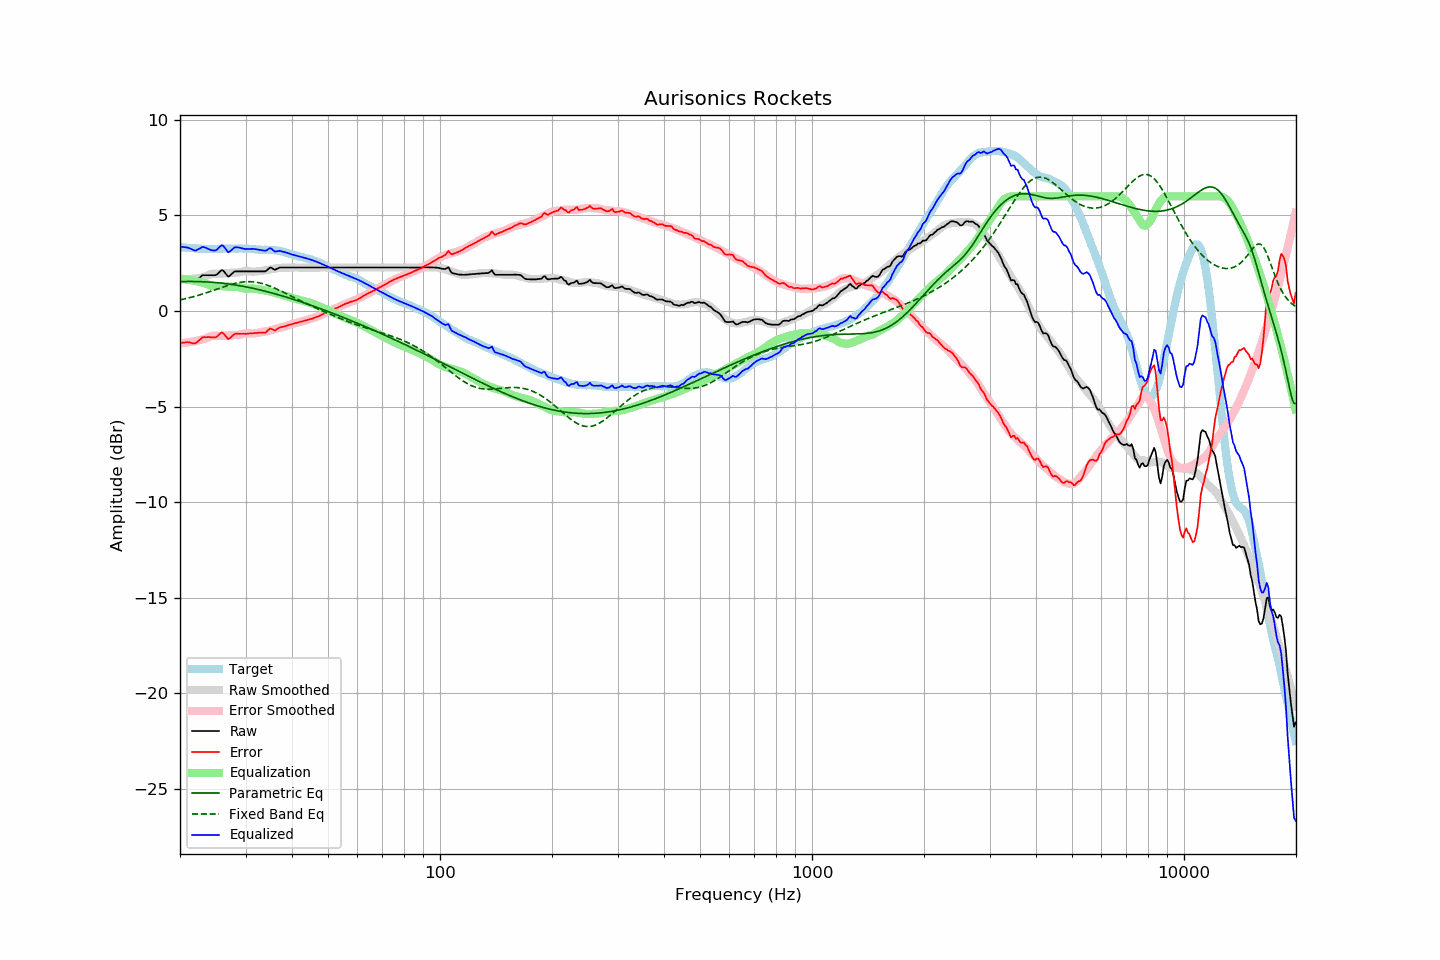

Source data for this figure (header and first rows):
frequency, raw, error, smoothed, error_smoothed, equalization, parametric_eq, fixed_band_eq, equalized_raw, equalized_smoothed, target
20.00, 1.67, -1.67, 1.65, -1.70, 1.70, 1.54, 0.58, 3.37, 3.35, 3.35
20.20, 1.67, -1.66, 1.65, -1.69, 1.69, 1.54, 0.60, 3.36, 3.34, 3.34
20.40, 1.67, -1.65, 1.65, -1.68, 1.68, 1.54, 0.62, 3.35, 3.33, 3.32
20.61, 1.67, -1.65, 1.65, -1.67, 1.67, 1.54, 0.64, 3.34, 3.32, 3.32
20.81, 1.67, -1.63, 1.66, -1.65, 1.65, 1.54, 0.66, 3.33, 3.31, 3.30
21.02, 1.67, -1.63, 1.66, -1.64, 1.64, 1.55, 0.68, 3.32, 3.30, 3.30
21.23, 1.65, -1.64, 1.67, -1.63, 1.63, 1.55, 0.70, 3.28, 3.30, 3.29
21.44, 1.63, -1.67, 1.68, -1.61, 1.61, 1.55, 0.72, 3.25, 3.29, 3.30
21.66, 1.60, -1.69, 1.68, -1.60, 1.60, 1.55, 0.74, 3.20, 3.28, 3.29
21.87, 1.58, -1.70, 1.69, -1.58, 1.58, 1.54, 0.76, 3.17, 3.28, 3.28
22.09, 1.60, -1.67, 1.71, -1.57, 1.57, 1.54, 0.79, 3.17, 3.27, 3.27
22.31, 1.67, -1.60, 1.72, -1.55, 1.55, 1.54, 0.81, 3.22, 3.27, 3.27
22.54, 1.73, -1.53, 1.74, -1.52, 1.52, 1.54, 0.84, 3.26, 3.26, 3.26
22.76, 1.80, -1.46, 1.75, -1.50, 1.50, 1.54, 0.86, 3.31, 3.26, 3.26
22.99, 1.87, -1.38, 1.77, -1.48, 1.48, 1.53, 0.89, 3.36, 3.25, 3.25
23.22, 1.87, -1.37, 1.79, -1.46, 1.46, 1.53, 0.92, 3.34, 3.25, 3.24
23.45, 1.87, -1.37, 1.81, -1.43, 1.43, 1.53, 0.94, 3.31, 3.25, 3.25
23.69, 1.87, -1.36, 1.85, -1.40, 1.40, 1.52, 0.97, 3.27, 3.25, 3.24
23.92, 1.87, -1.36, 1.89, -1.36, 1.36, 1.52, 1.00, 3.23, 3.25, 3.24
24.16, 1.87, -1.37, 1.92, -1.32, 1.32, 1.51, 1.03, 3.20, 3.25, 3.25
24.40, 1.87, -1.38, 1.95, -1.30, 1.30, 1.50, 1.06, 3.17, 3.25, 3.26
24.65, 1.87, -1.38, 1.96, -1.29, 1.29, 1.50, 1.08, 3.17, 3.25, 3.26
24.89, 1.87, -1.38, 1.96, -1.30, 1.30, 1.49, 1.11, 3.17, 3.25, 3.25
25.14, 1.91, -1.34, 1.95, -1.30, 1.30, 1.48, 1.14, 3.22, 3.25, 3.25
25.39, 2.00, -1.26, 1.95, -1.31, 1.31, 1.47, 1.17, 3.30, 3.26, 3.25
25.65, 2.07, -1.18, 1.95, -1.31, 1.31, 1.47, 1.20, 3.38, 3.26, 3.25
25.91, 2.14, -1.12, 1.96, -1.30, 1.30, 1.46, 1.23, 3.45, 3.26, 3.26
26.16, 2.10, -1.17, 1.97, -1.30, 1.30, 1.45, 1.26, 3.40, 3.26, 3.27
26.43, 2.01, -1.26, 1.97, -1.29, 1.29, 1.44, 1.29, 3.30, 3.27, 3.27
26.69, 1.89, -1.37, 1.98, -1.28, 1.28, 1.43, 1.31, 3.18, 3.27, 3.27
26.96, 1.79, -1.47, 1.99, -1.28, 1.28, 1.42, 1.34, 3.07, 3.27, 3.27
27.23, 1.84, -1.42, 2.00, -1.27, 1.27, 1.40, 1.37, 3.11, 3.27, 3.27
27.50, 1.92, -1.34, 2.00, -1.27, 1.27, 1.39, 1.39, 3.19, 3.27, 3.27
27.77, 2.00, -1.27, 2.01, -1.26, 1.26, 1.38, 1.41, 3.27, 3.27, 3.27
28.05, 2.07, -1.20, 2.01, -1.26, 1.26, 1.37, 1.44, 3.34, 3.27, 3.27
28.33, 2.07, -1.19, 2.01, -1.26, 1.26, 1.35, 1.46, 3.33, 3.27, 3.26
28.62, 2.07, -1.19, 2.02, -1.25, 1.25, 1.34, 1.47, 3.33, 3.27, 3.26
28.90, 2.07, -1.20, 2.03, -1.24, 1.24, 1.33, 1.49, 3.31, 3.27, 3.27
29.19, 2.07, -1.19, 2.05, -1.22, 1.22, 1.31, 1.50, 3.29, 3.27, 3.27
29.48, 2.07, -1.19, 2.07, -1.20, 1.20, 1.30, 1.52, 3.27, 3.27, 3.27
29.78, 2.07, -1.19, 2.09, -1.18, 1.18, 1.28, 1.52, 3.25, 3.26, 3.26
30.08, 2.07, -1.20, 2.09, -1.17, 1.17, 1.26, 1.53, 3.24, 3.26, 3.27
30.38, 2.07, -1.19, 2.09, -1.16, 1.16, 1.25, 1.53, 3.24, 3.25, 3.26
30.68, 2.07, -1.18, 2.08, -1.17, 1.17, 1.23, 1.54, 3.24, 3.25, 3.25
30.99, 2.07, -1.17, 2.07, -1.17, 1.17, 1.21, 1.53, 3.25, 3.24, 3.25
31.30, 2.07, -1.16, 2.06, -1.18, 1.18, 1.19, 1.53, 3.25, 3.24, 3.24
31.61, 2.07, -1.16, 2.06, -1.17, 1.17, 1.18, 1.52, 3.25, 3.23, 3.23
31.93, 2.07, -1.15, 2.07, -1.16, 1.16, 1.16, 1.51, 3.24, 3.23, 3.22
32.24, 2.07, -1.15, 2.08, -1.14, 1.14, 1.14, 1.50, 3.22, 3.22, 3.22
32.57, 2.07, -1.13, 2.09, -1.13, 1.13, 1.12, 1.48, 3.20, 3.22, 3.21
32.89, 2.07, -1.13, 2.09, -1.12, 1.12, 1.10, 1.46, 3.19, 3.21, 3.21
33.22, 2.07, -1.13, 2.10, -1.11, 1.11, 1.08, 1.44, 3.18, 3.21, 3.20
33.55, 2.07, -1.13, 2.11, -1.09, 1.09, 1.06, 1.42, 3.17, 3.21, 3.20
33.89, 2.07, -1.13, 2.13, -1.08, 1.08, 1.04, 1.39, 3.15, 3.20, 3.21
34.23, 2.12, -1.07, 2.14, -1.06, 1.06, 1.02, 1.36, 3.18, 3.20, 3.20
34.57, 2.20, -0.99, 2.16, -1.04, 1.04, 0.99, 1.33, 3.24, 3.20, 3.19
34.92, 2.27, -0.92, 2.17, -1.02, 1.02, 0.97, 1.30, 3.29, 3.19, 3.19
35.27, 2.25, -0.94, 2.19, -1.00, 1.00, 0.95, 1.27, 3.25, 3.19, 3.20
35.62, 2.20, -0.98, 2.21, -0.97, 0.97, 0.93, 1.23, 3.18, 3.18, 3.18
35.97, 2.15, -1.03, 2.22, -0.95, 0.95, 0.90, 1.19, 3.10, 3.17, 3.18
... 635 more rows
